Run: headless pygame with SDL's dummy video driver; simulated clock (each Clock.tick advances the game by its frame time, no real sleeping); random seed 0; keys injected as events and as key.get_pressed() state; mouse plan: one left click at the window centre at the start of phase 2, then a move to the lower-right quarter at the start of phase 3.
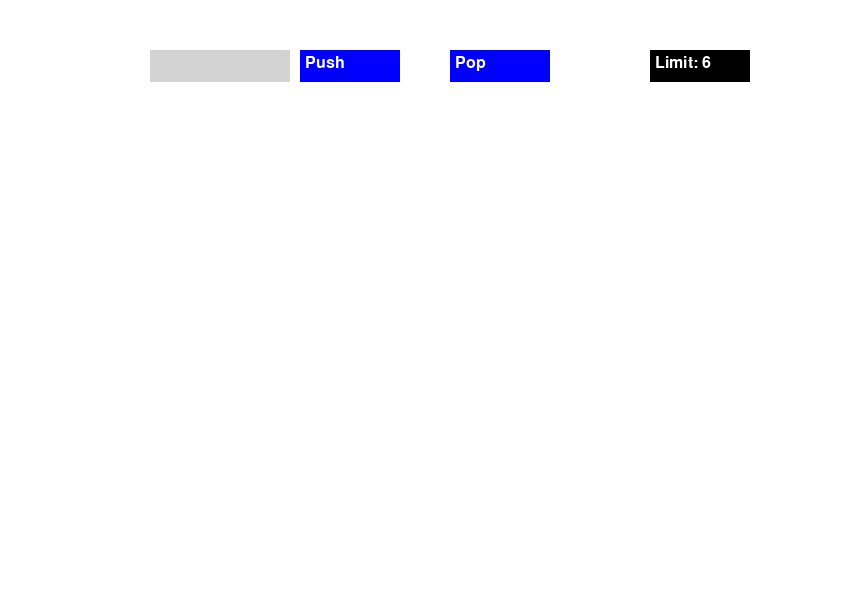
Frame 1 of 4 · flips 1–60 · no input
Frame 2 of 4 · flips 61–180 · clicked the window centre · tapped SPACE, RETURN · held RIGHT (→), D · screen unchanged from frame 1, image omitted
Frame 3 of 4 · flips 181–300 · moved the mouse to the lower-right quarter · held DOWN (↓), S · screen unchanged from frame 2, image omitted
Frame 4 of 4 · flips 301–420 · held LEFT (←), A, UP (↑), W · screen unchanged from frame 3, image omitted

The pygame program that drew these frames:

import pygame
import sys

# Initialisierung von Pygame
pygame.init()

# Fenstergröße und -titel
width, height = 850, 600
screen = pygame.display.set_mode((width, height))
pygame.display.set_caption("Stack Visualization")

# Farben
WHITE = (255, 255, 255)
BLACK = (0, 0, 0)
GRAY = (200, 200, 200)
LIGHT_GRAY = (211, 211, 211)
BLUE = (0, 0, 255)
RED = (255, 0, 0)
GREEN = (0, 255, 0)

# Schriftart und -größe
font = pygame.font.SysFont(None, 24)
limit = 6

# Klasse für den Stack
class Stack:
    def __init__(self):
        self.stack = []

    def push(self, value):
        if len(self.stack) < limit:
            self.stack.append(value)  # Am Ende der Liste einfügen
        else:
            print("Limit erreicht!")

    def pop(self):
        if not self.is_empty():
            return self.stack.pop()  # Vom Ende der Liste entfernen
        return None

    def is_empty(self):
        return len(self.stack) == 0

    def size(self):
        return len(self.stack)

    def get_stack(self):
        return self.stack

# Funktion zum Zeichnen des Stacks
def draw_stack(stack):
    screen.fill(WHITE)
    rect_width = 110
    rect_height = 50
    padding = 20

    for i, value in enumerate(stack):
        x = width // 2 - rect_width // 2
        y = height - (i + 1) * (rect_height + padding)

        # Zeichnen des Rechtecks
        pygame.draw.rect(screen, GRAY, (x, y, rect_width, rect_height))
        
        # Zeichnen des Trennstrichs (senkrecht)
        pygame.draw.line(screen, BLACK, (x + rect_width // 2, y), (x + rect_width // 2, y + rect_height), 2)
        
        # Zeichnen des Indexes und Wertes
        index_text = font.render(str(i), True, BLACK)
        value_text = font.render(str(value), True, BLACK)
        screen.blit(index_text, (x + 10, y + rect_height // 2 - index_text.get_height() // 2))
        screen.blit(value_text, (x + rect_width - value_text.get_width() - 10, y + rect_height // 2 - value_text.get_height() // 2))

    if stack:  # Zeiger für den obersten Wert hinzufügen
        top_x = width // 2 + rect_width // 2 + 10
        top_y = height - (len(stack)) * (rect_height + padding) + rect_height // 2
        arrow_offset = 10

        # Zeichnen des Zeigers für den obersten Wert
        pygame.draw.polygon(screen, GREEN, [(top_x + arrow_offset, top_y + 10),
                                          (top_x, top_y),
                                          (top_x + arrow_offset, top_y - 10)])
        top_text = font.render("Top", True, GREEN)
        screen.blit(top_text, (top_x + 15, top_y - arrow_offset - 10))

# Funktion zum Zeichnen des Eingabefeldes und der Buttons
def draw_ui(input_text):
    # Eingabefeld
    input_rect = pygame.Rect(150, 50, 140, 32)
    pygame.draw.rect(screen, LIGHT_GRAY, input_rect)
    text_surface = font.render(input_text, True, BLACK)
    screen.blit(text_surface, (input_rect.x + 5, input_rect.y + 5))
    input_rect.w = max(100, text_surface.get_width() + 10)

    # Push Button
    push_button = pygame.Rect(300, 50, 100, 32)
    pygame.draw.rect(screen, BLUE, push_button)
    push_text = font.render("Push", True, WHITE)
    screen.blit(push_text, (push_button.x + 5, push_button.y + 5))

    # Pop Button
    pop_button = pygame.Rect(450, 50, 100, 32)
    pygame.draw.rect(screen, BLUE, pop_button)
    pop_text = font.render("Pop", True, WHITE)
    screen.blit(pop_text, (pop_button.x + 5, pop_button.y + 5))

    # Hinweis Feld
    hinweis_feld = pygame.Rect(650, 50, 100, 32)
    pygame.draw.rect(screen, BLACK, hinweis_feld)
    hinweis_text = font.render("Limit: " + str(limit), True, WHITE)
    screen.blit(hinweis_text, (hinweis_feld.x + 5, hinweis_feld.y + 5))

    return input_rect, push_button, pop_button

# Hauptprogramm
def main():
    stack = Stack()
    running = True
    input_active = False
    input_text = ''

    while running:
        for event in pygame.event.get():
            if event.type == pygame.QUIT:
                running = False
                pygame.quit()
                sys.exit()
            if event.type == pygame.MOUSEBUTTONDOWN:
                if input_rect.collidepoint(event.pos):
                    input_active = True
                else:
                    input_active = False
                if push_button.collidepoint(event.pos):
                    if input_text.isdigit():
                        stack.push(int(input_text))
                        input_text = ''
                if pop_button.collidepoint(event.pos):
                    stack.pop()
            if event.type == pygame.KEYDOWN:
                if input_active:
                    if event.key == pygame.K_RETURN:
                        if input_text.isdigit():
                            stack.push(int(input_text))
                            input_text = ''
                    elif event.key == pygame.K_BACKSPACE:
                        input_text = input_text[:-1]
                    else:
                        input_text += event.unicode

        draw_stack(stack.get_stack())
        input_rect, push_button, pop_button = draw_ui(input_text)
        pygame.display.flip()

if __name__ == "__main__":
    main()
